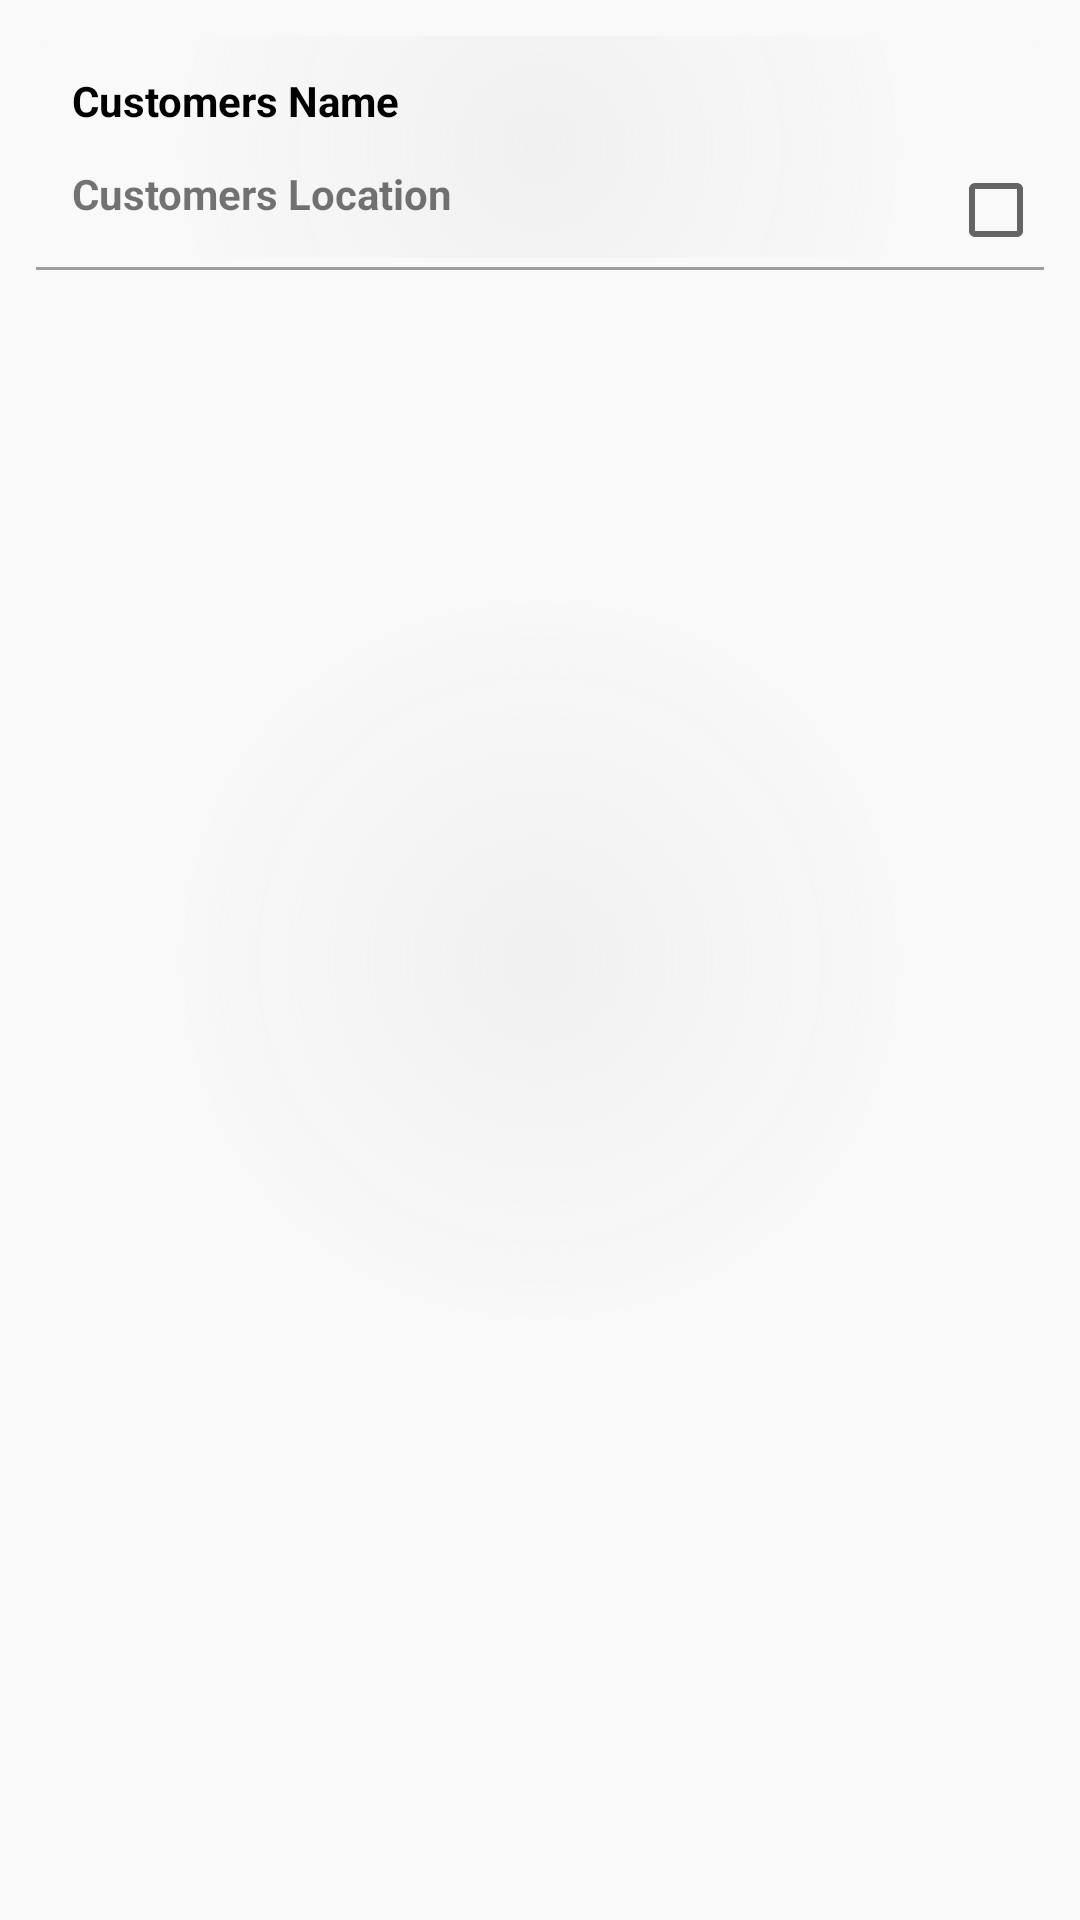

Here is an Android app screen rendered from its layout file. Give the layout XML and the strings, colors and styles it references.
<!-- AndroidManifest.xml: application theme AppTheme -->
<!-- res/layout/customer_item_layout.xml -->
<?xml version="1.0" encoding="utf-8"?>
<LinearLayout xmlns:android="http://schemas.android.com/apk/res/android"
    android:layout_width="match_parent"
    android:layout_height="wrap_content"
    android:elevation="4dp"
    android:id="@+id/r"
    android:background="@drawable/bg_alertview"
    android:orientation="vertical"
    android:padding="12dp">


    <LinearLayout
        android:layout_width="match_parent"

        android:layout_height="wrap_content"
        android:background="@drawable/bg_alertview"
        android:orientation="horizontal">

        <LinearLayout xmlns:android="http://schemas.android.com/apk/res/android"
            android:id="@+id/customer_layout"
            android:layout_width="0dp"
            android:layout_height="wrap_content"
            android:layout_weight="9"
            android:elevation="4dp"
            android:orientation="vertical"
            android:padding="12dp">

            <TextView

                android:id="@+id/txt_date"
                android:layout_width="match_parent"
                android:layout_height="wrap_content"
                android:text="Date"

                android:textStyle="italic"
                android:visibility="gone" />

            <TextView
                android:id="@+id/txt_customer_name"
                android:layout_width="match_parent"
                android:layout_height="wrap_content"
                android:paddingBottom="12dp"
                android:text="Customers Name"
                android:textColor="@color/black"
                android:textStyle="bold" />

            <TextView
                android:id="@+id/txt_customer_location"
                android:layout_width="match_parent"
                android:layout_height="wrap_content"
                android:text="Customers Location"
                android:textStyle="bold" />


        </LinearLayout>

        <RelativeLayout
            android:id="@+id/actions"
            android:layout_width="0dp"
            android:layout_height="match_parent"
            android:layout_weight="1"
            android:visibility="visible">

            <ImageView
                android:id="@+id/more"
                android:layout_width="wrap_content"
                android:layout_height="wrap_content"
                android:layout_alignParentEnd="true"
                android:layout_alignParentTop="true"
                android:clickable="true"
                android:src="@drawable/ic_more_vert_black_24dp" />

            <CheckBox
                android:id="@+id/checkbox"
                android:layout_width="wrap_content"
                android:layout_height="wrap_content"
                android:layout_alignParentBottom="true"
                android:layout_alignParentEnd="true" />
        </RelativeLayout>


    </LinearLayout>

    <View

        android:layout_alignParentBottom="true"
        android:layout_width="match_parent"
        android:layout_height="1dp"
        android:layout_marginTop="3dp"
        android:background="@color/colorAccent" />
</LinearLayout>
<!-- resources referenced by this layout -->
<resources>
  <color name="black">#000000</color>
  <color name="colorAccent">#9E9E9E </color>
  <!-- drawable bg_alertview (drawable) -->
  <?xml version="1.0" encoding="utf-8"?>
  <shape xmlns:android="http://schemas.android.com/apk/res/android">
      <gradient
          android:endColor="#c8f8f8f8"
          android:gradientRadius="360"
          android:startColor="#f0f0f0"
          android:type="radial" />
      <corners android:radius="@dimen/radius_dialogue" />
  </shape>
  <style name="AppTheme" parent="Theme.AppCompat.Light.DarkActionBar">
          
          <item name="colorPrimary">@color/colorPrimary</item>
          <item name="colorPrimaryDark">@color/colorPrimaryDark</item>
          <item name="colorAccent">@color/colorAccent</item>
  
  
      </style>
  <dimen name="radius_dialogue">10dp</dimen>
  <color name="colorPrimary">#795548 </color>
  <color name="colorPrimaryDark">#5D4037</color>
</resources>
